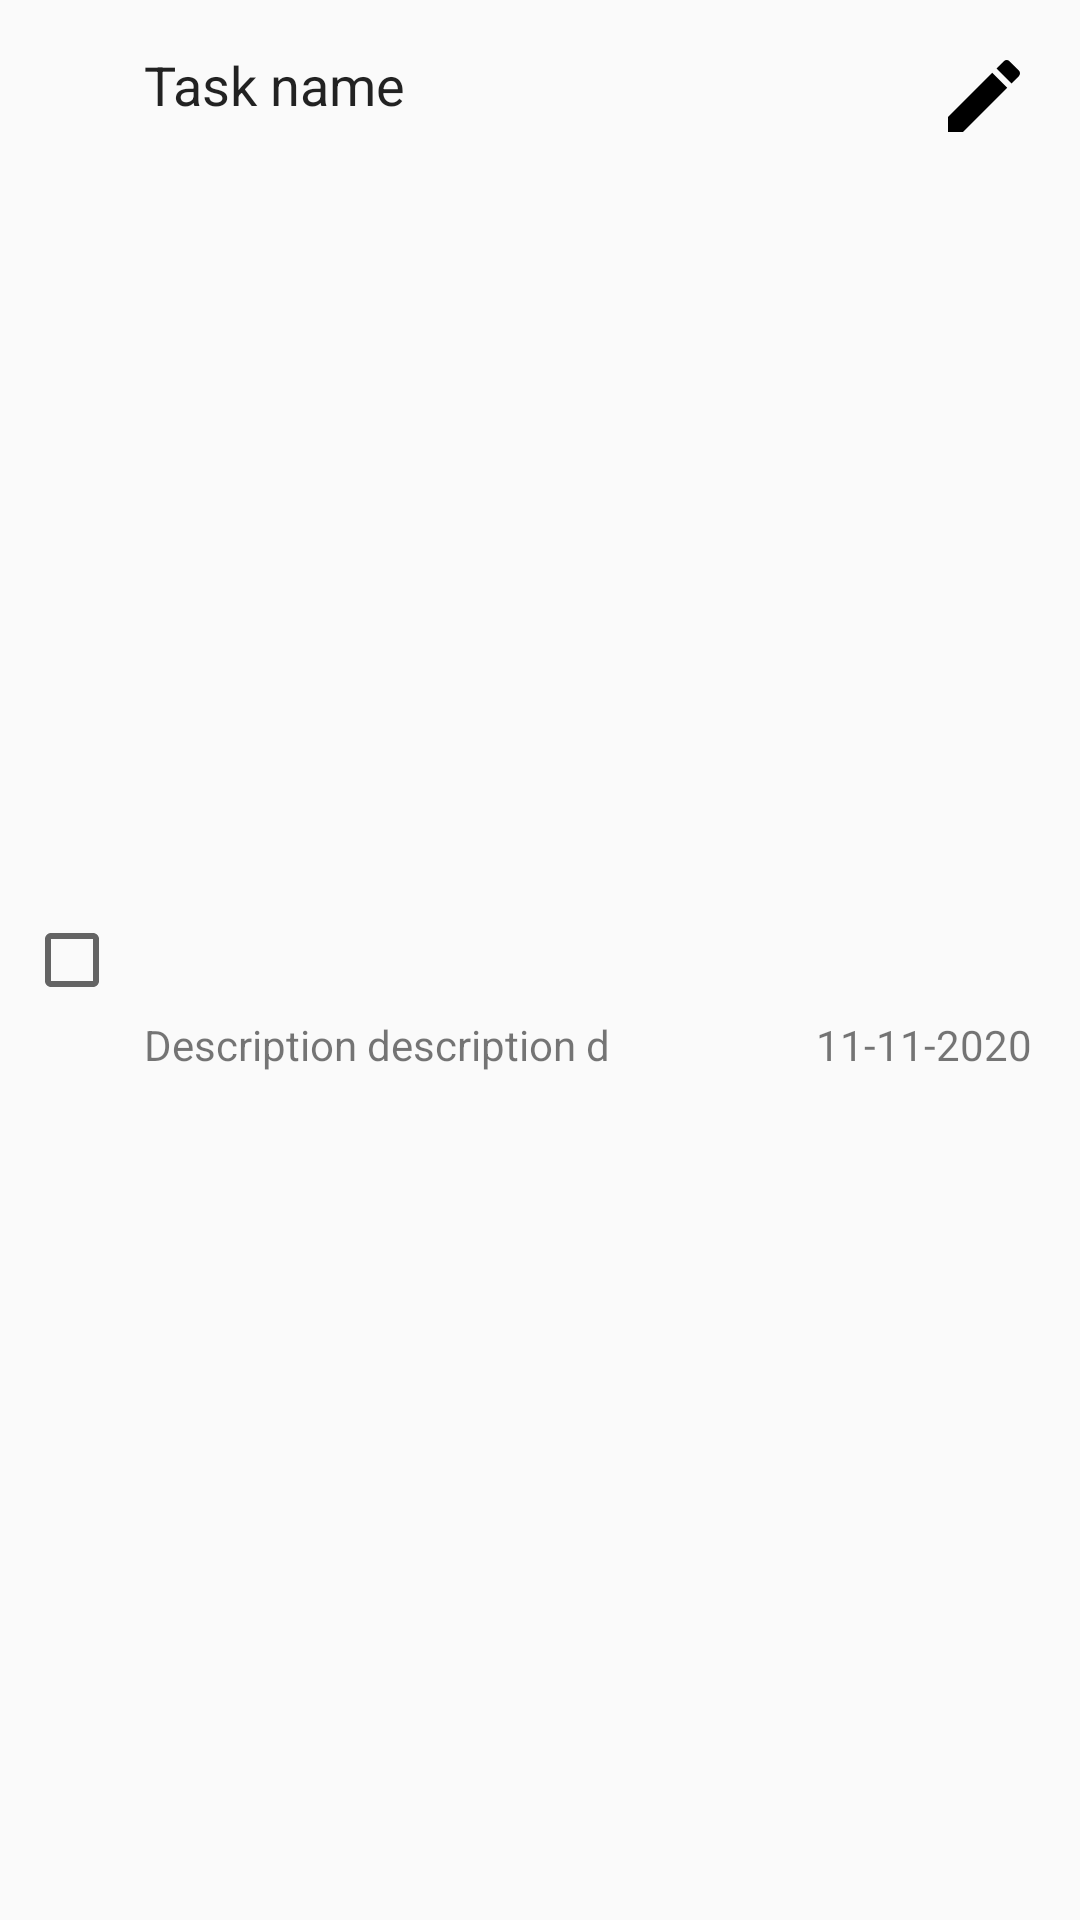

Here is an Android app screen rendered from its layout file. Give the layout XML and the strings, colors and styles it references.
<!-- AndroidManifest.xml: application theme AppTheme.NoActionBar -->
<!-- res/layout/task_list_item.xml -->
<?xml version="1.0" encoding="utf-8"?>
<androidx.constraintlayout.widget.ConstraintLayout xmlns:android="http://schemas.android.com/apk/res/android"
    xmlns:app="http://schemas.android.com/apk/res-auto"
    xmlns:tools="http://schemas.android.com/tools"
    android:id="@+id/task_list_item"
    android:layout_width="match_parent"
    android:layout_height="85dp"
    android:animateLayoutChanges="?android:attr/windowOverscan">

    <CheckBox
        android:id="@+id/is_done_chkbx"
        android:layout_width="wrap_content"
        android:layout_height="wrap_content"
        android:layout_marginStart="8dp"
        app:layout_constraintBottom_toBottomOf="parent"
        app:layout_constraintStart_toStartOf="parent"
        app:layout_constraintTop_toTopOf="parent" />

    <TextView
        android:id="@+id/item_desc"
        android:layout_width="wrap_content"
        android:layout_height="wrap_content"
        android:maxLength="25"
        android:singleLine="true"
        android:ellipsize="end"
        android:text="@string/description_description_description_description"
        android:textColor="@color/colorTextSecondary"
        android:textSize="14sp"
        app:layout_constraintBottom_toBottomOf="@+id/item_created_tv"
        app:layout_constraintStart_toStartOf="@+id/item_task_name_tv" />

    <TextView
        android:id="@+id/item_task_name_tv"
        android:layout_width="wrap_content"
        android:layout_height="wrap_content"
        android:layout_marginStart="8dp"
        android:layout_marginTop="16dp"
        android:text="@string/task_name"
        android:textColor="@color/colorTextPrimary"
        android:textSize="18sp"
        app:layout_constraintStart_toEndOf="@+id/is_done_chkbx"
        app:layout_constraintTop_toTopOf="parent" />

    <TextView
        android:id="@+id/item_created_tv"
        android:layout_width="wrap_content"
        android:layout_height="wrap_content"
        android:layout_marginTop="8dp"
        android:layout_marginEnd="16dp"
        android:layout_marginBottom="8dp"
        android:text="@string/sample_date"
        android:textColor="@color/colorTextSecondary"
        app:layout_constraintBottom_toBottomOf="parent"
        app:layout_constraintEnd_toEndOf="parent"
        app:layout_constraintTop_toBottomOf="@+id/item_edit_btn" />

    <Button
        android:id="@+id/item_edit_btn"
        android:layout_width="48dp"
        android:layout_height="48dp"
        android:layout_marginTop="8dp"
        android:layout_marginEnd="8dp"
        android:background="@drawable/ic_edit_item"
        android:visibility="visible"
        app:layout_constraintEnd_toEndOf="parent"
        app:layout_constraintTop_toTopOf="parent" />
</androidx.constraintlayout.widget.ConstraintLayout>
<!-- resources referenced by this layout -->
<resources>
  <color name="colorTextPrimary">#DD000000</color>
  <color name="colorTextSecondary">#89000000</color>
  <!-- drawable ic_edit_item (drawable-anydpi) -->
  <vector xmlns:android="http://schemas.android.com/apk/res/android"
      android:width="24dp"
      android:height="24dp"
      android:viewportWidth="36"
      android:viewportHeight="36"
      android:tint="#000000"
      android:alpha="1.0">
    <group android:translateX="6"
        android:translateY="6">
        <path
            android:fillColor="#FF000000"
            android:pathData="M3,17.25V21h3.75L17.81,9.94l-3.75,-3.75L3,17.25zM20.71,7.04c0.39,-0.39 0.39,-1.02 0,-1.41l-2.34,-2.34c-0.39,-0.39 -1.02,-0.39 -1.41,0l-1.83,1.83 3.75,3.75 1.83,-1.83z"/>
    </group>
  </vector>
  <string name="description_description_description_description">Description description description description</string>
  <string name="sample_date">11-11-2020</string>
  <string name="task_name">Task name</string>
  <style name="AppTheme.NoActionBar">
          <item name="windowActionBar">false</item>
          <item name="windowNoTitle">true</item>
      </style>
</resources>
